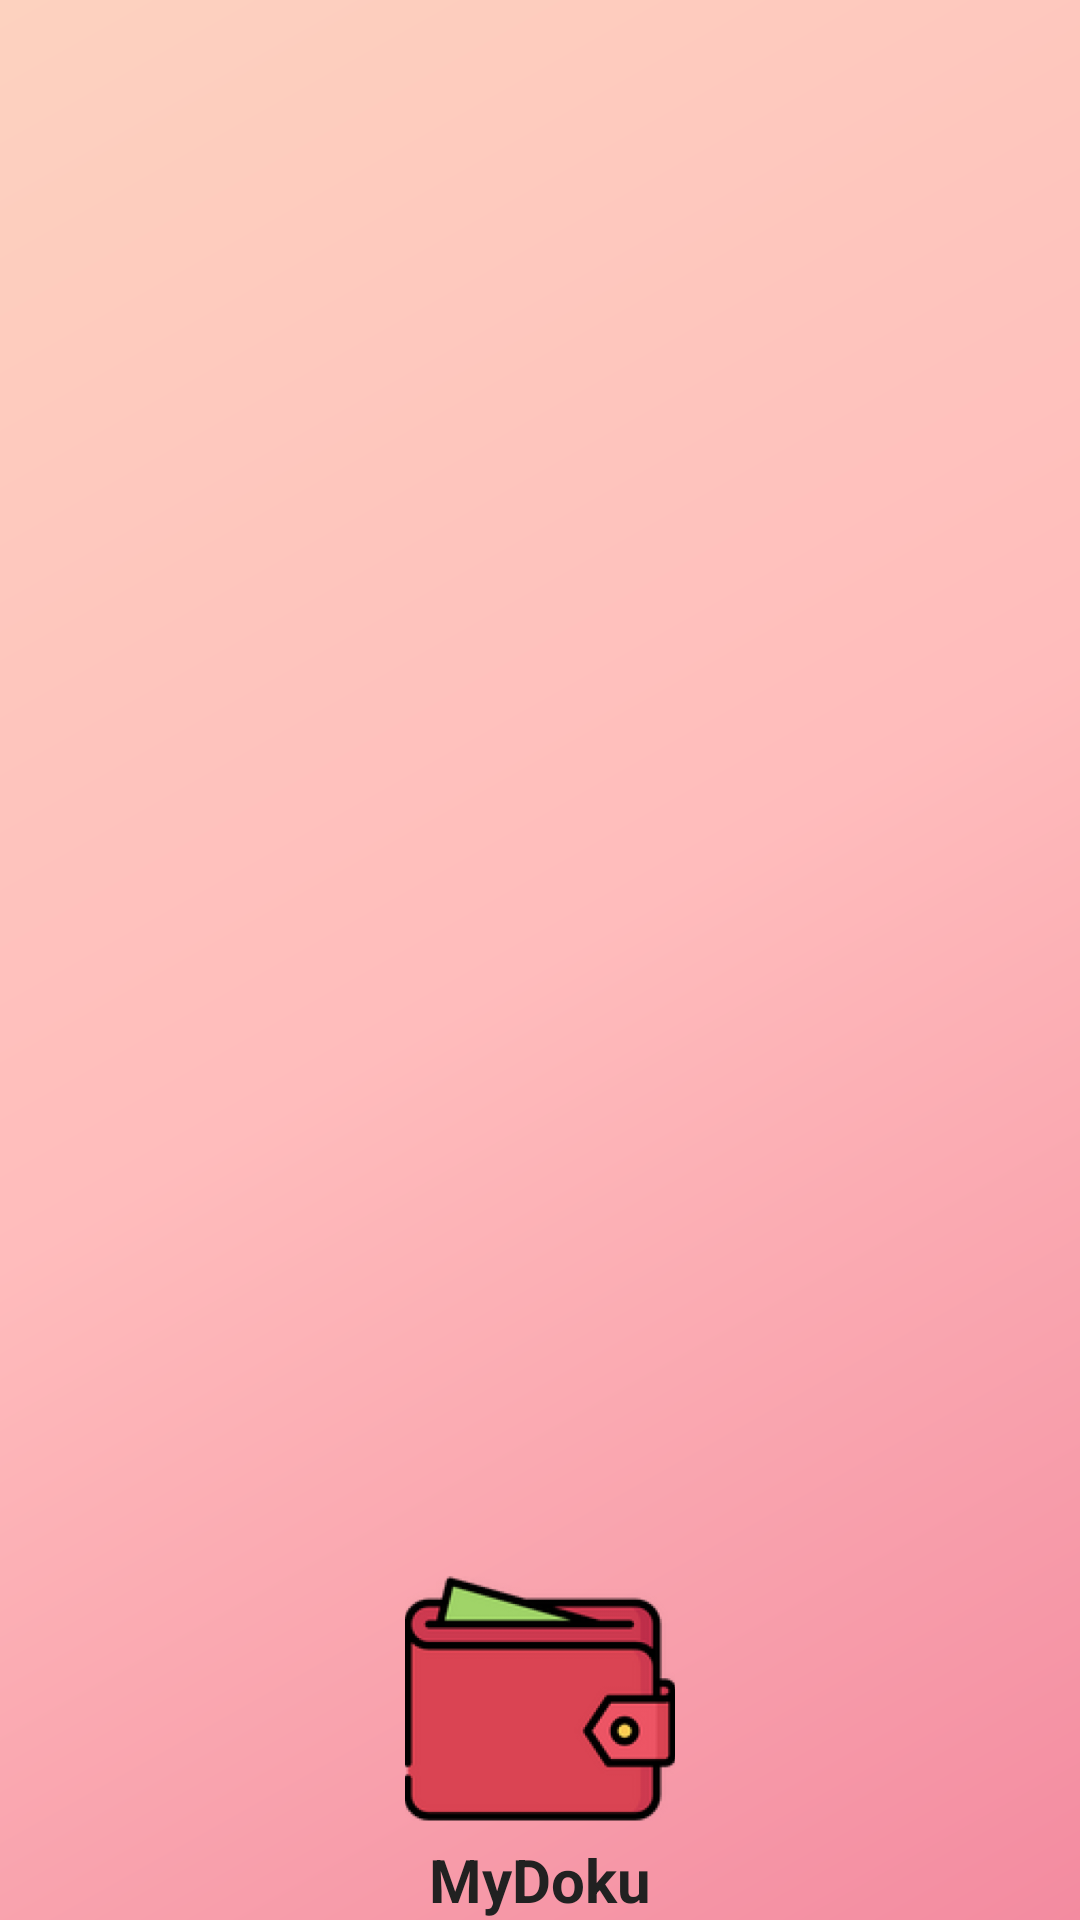

Reconstruct the res/layout file that produces this screen, plus the resources it refers to.
<!-- AndroidManifest.xml: application theme AppTheme -->
<!-- res/layout/nav_header.xml -->
<?xml version="1.0" encoding="utf-8"?>
<LinearLayout xmlns:android="http://schemas.android.com/apk/res/android"
    xmlns:app="http://schemas.android.com/apk/res-auto"
    android:layout_width="match_parent"
    android:layout_height="wrap_content"
    android:background="@drawable/side_nav_bar"
    android:gravity="bottom"
    android:orientation="vertical"
    android:paddingBottom="@dimen/activity_vertical_margin"
    android:paddingLeft="@dimen/activity_horizontal_margin"
    android:paddingRight="@dimen/activity_horizontal_margin"
    android:paddingTop="@dimen/activity_vertical_margin"
    android:theme="@style/ThemeOverlay.AppCompat.Dark">

    <ImageView
        android:id="@+id/imageView"
        android:layout_width="match_parent"
        android:layout_height="90dp"
        android:layout_marginTop="16dp"
        android:contentDescription="@string/nav_header_desc"
        app:srcCompat="@mipmap/ic_launcher_foreground" />

    <TextView
        android:layout_width="match_parent"
        android:layout_height="wrap_content"
        android:ellipsize="none"
        android:paddingTop="2dp"
        android:text="@string/nav_header_title"
        android:textAlignment="center"
        android:textColor="@color/colorblack"
        android:textStyle="bold"
        android:textAppearance="@style/TextAppearance.AppCompat.Body1"
        android:textSize="20sp" />

</LinearLayout>
<!-- resources referenced by this layout -->
<resources>
  <color name="colorblack">#212121</color>#f5f5f5
  <!-- drawable side_nav_bar (drawable) -->
  <shape xmlns:android="http://schemas.android.com/apk/res/android"
      android:shape="rectangle">
      <gradient
          android:angle="135"
          android:centerColor="#FFBCBC"
          android:endColor="#FDD2BF"
          android:startColor="#F38BA0"
          android:type="linear" />
  </shape>
  <!-- mipmap ic_launcher_foreground: png bitmap (mipmap-hdpi, 10798 bytes) -->
  <string name="nav_header_desc">Navigation header</string>
  <string name="nav_header_title">MyDoku</string>
  <style name="AppTheme" parent="Theme.AppCompat.Light.DarkActionBar">
          
          <item name="colorPrimary">@color/colorpink2</item>
          <item name="colorPrimaryDark">@color/colorpink3</item>
      </style>
  <color name="colorpink2">#FFBCBC</color>
  <color name="colorpink3">#F38BA0</color>
</resources>
